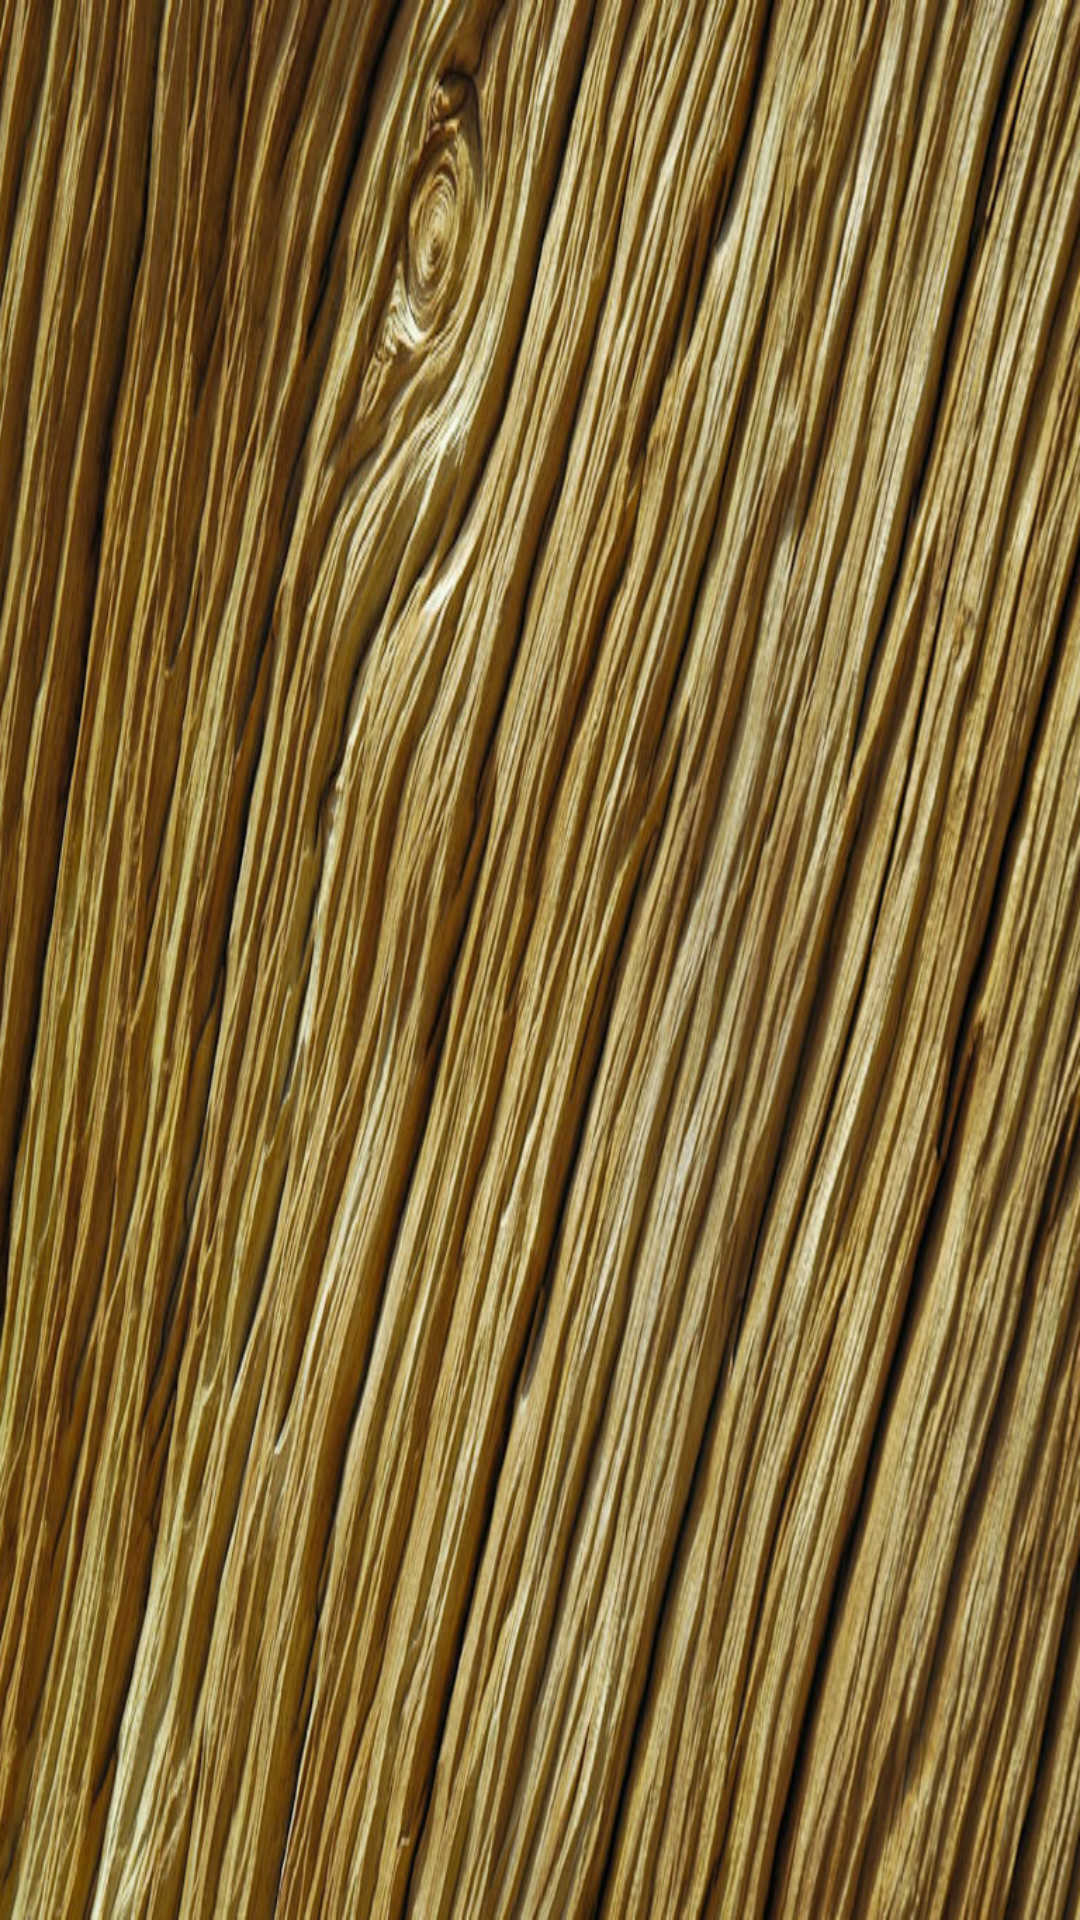

Here is an Android app screen rendered from its layout file. Give the layout XML and the strings, colors and styles it references.
<!-- AndroidManifest.xml: application theme AppTheme -->
<!-- res/layout/drawer_header.xml -->
<?xml version="1.0" encoding="utf-8"?>
<LinearLayout
    android:id="@+id/drawer_header_main_layout"
    xmlns:android="http://schemas.android.com/apk/res/android"
    android:layout_width="match_parent"
    android:layout_height="@dimen/drawer_header_height"
    android:background="@drawable/drawer_header_image"
    android:clickable="true"
    android:focusable="true"
    android:focusableInTouchMode="true"
    android:gravity="bottom"
    android:orientation="vertical"
    android:padding="@dimen/spacingNormal"
    android:theme="@style/ThemeOverlay.AppCompat.Dark">

    <ImageView
        android:id="@+id/user_photo_imageView"
        android:layout_width="@dimen/userPhotoSize"
        android:layout_height="@dimen/userPhotoSize"
        android:padding="@dimen/spacingNormal"
        android:src="@android:drawable/sym_def_app_icon"/>

    <TextView
        android:id="@+id/user_name_textView"
        android:layout_width="match_parent"
        android:layout_height="wrap_content"
        android:padding="@dimen/spacingNormal"
        android:textAppearance="@style/TextAppearance.AppCompat.Body1"/>

</LinearLayout>
<!-- resources referenced by this layout -->
<resources>
  <dimen name="drawer_header_height">164dp</dimen>
  <dimen name="spacingNormal">8dp</dimen>
  <dimen name="userPhotoSize">80dp</dimen>
  <!-- drawable drawer_header_image: png bitmap (drawable, 910206 bytes) -->
  <style name="AppTheme" parent="Theme.AppCompat.Light.DarkActionBar">
          <item name="colorPrimary">@color/colorPrimary</item>
          <item name="colorPrimaryDark">@color/colorPrimaryDark</item>
          <item name="colorAccent">@color/colorAccent</item>
      </style>
  <color name="colorPrimary">#3F51B5</color>
  <color name="colorPrimaryDark">#303F9F</color>
  <color name="colorAccent">#FF4081</color>
</resources>
